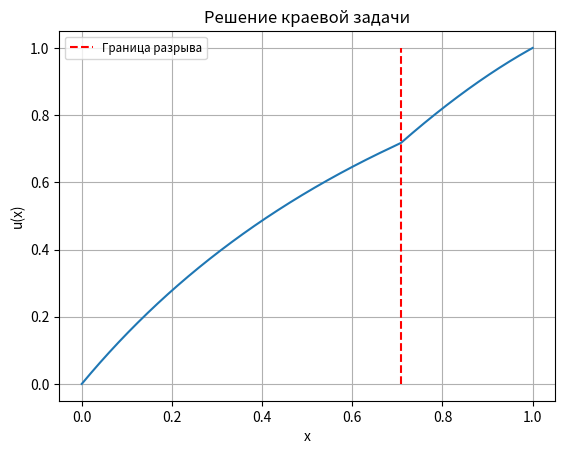

Generate this figure with matplotlib: (Note: this script raises an exception after producing the figure.)
import numpy as np
import matplotlib.pyplot as plt

#===================================================================
# point of discontinuity
x0 = 1 / np.sqrt(2)

#===================================================================

def k(x):
    if (x < x0):
        return np.exp(np.sin(x))
    elif (x > x0):
        return 1

def q(x):
    if (x < x0):
        return 2
    if (x > x0):
        return 1

def f(x):
    if (x < x0):
        return np.exp(x)
    if (x > x0):
        return np.exp(x)

#===================================================================

def SolveBoundaryValueProblem(h):
    x_start = 0
    x_end = 1
    u_0 = 0 # u(0) = 0
    u_L = 1 # u(1) = 1

    L = int(1 / h) + 1
    x = np.linspace(x_start, x_end, L)
    
    u = np.zeros(L)
    u[0] = u_0
    u[-1] = u_L

    l_alpha = int(np.floor(x0 / h))
    l_beta = l_alpha + 1

    a = np.zeros(L)
    b = np.zeros(L)
    c = np.zeros(L)
    d = np.zeros(L)

    alpha = np.zeros(L)
    beta  = np.zeros(L)
    
    # direct run-through method begins
    for l in range(1, l_alpha):
        a[l] = k((l + 0.5) * h)
        b[l] = -(k((l + 0.5) * h) + k((l - 0.5) * h) + q(l * h) * h * h)
        c[l] = k((l - 0.5) * h)
        d[l] = -f(l * h) * h * h

    for l in range(l_beta + 1, L - 1):
        a[l] = k((l + 0.5) * h)
        b[l] = -(k((l + 0.5) * h) + k((l - 0.5) * h) + q(l * h) * h * h)
        c[l] = k((l - 0.5) * h)
        d[l] = -f(l * h) * h * h
    
    alpha[1] = -a[1] / b[1]
    beta[1]  = (d[1] - c[1] * u_0) / b[1]

    alpha[L - 2] = -c[L - 2] / b[L - 2]
    beta[L - 2]  = (d[L - 2] - c[L - 2] * u_L) / b[L - 2]   
    
    for l in range(2, l_alpha):
        alpha[l] = -a[l] / (b[l] + c[l] * alpha[l - 1])
        beta[l]  = (d[l] - c[l] * beta[l - 1]) / (b[l] + c[l] * alpha[l - 1])

    for l in range(L - 3, l_beta, -1):
        alpha[l] = -c[l] / (b[l] + a[l] * alpha[l + 1])
        beta[l]  = (d[l] - a[l] * beta[l + 1]) / (b[l] + a[l] * alpha[l + 1])
    
    u[l_alpha] = (k(l_alpha * h) * beta[l_alpha - 1] + k(l_beta * h) * beta[l_beta + 1]) / (k(l_alpha * h) * (1 - alpha[l_alpha - 1]) + k(l_beta * h) * (1 - alpha[l_beta + 1]))
    u[l_beta] = u[l_alpha].copy()

    u[l_alpha - 1] = alpha[l_alpha - 1] * u[l_alpha] + beta[l_alpha - 1]
    u[l_beta + 1] = alpha[l_beta + 1] * u[l_beta] + beta[l_beta + 1]

    # reverse run-through method begins
    for l in range(l_alpha - 1, 0, -1):
        u[l] = alpha[l] * u[l + 1] + beta[l]

    for l in range(l_beta + 1, L - 1):
        u[l] = alpha[l] * u[l - 1] + beta[l]
 
    return x, u

#===================================================================

def DrawResult(x, u):
    plt.plot(x, u)
    plt.xlabel("x")
    plt.ylabel("u(x)")
    plt.grid()
    plt.title("Решение краевой задачи")
    
    plt.vlines(x0, min(u), max(u), colors="red", linestyles="dashed", label="Граница разрыва")
    plt.legend(loc = 'best', fontsize = 'small')
    plt.savefig("images/boundary_value_problem.png")
    
    return

#===================================================================

def main():
    h = 0.0001
    x, u = SolveBoundaryValueProblem(h)
    DrawResult(x, u)
    return

if __name__ == "__main__":
    main()
